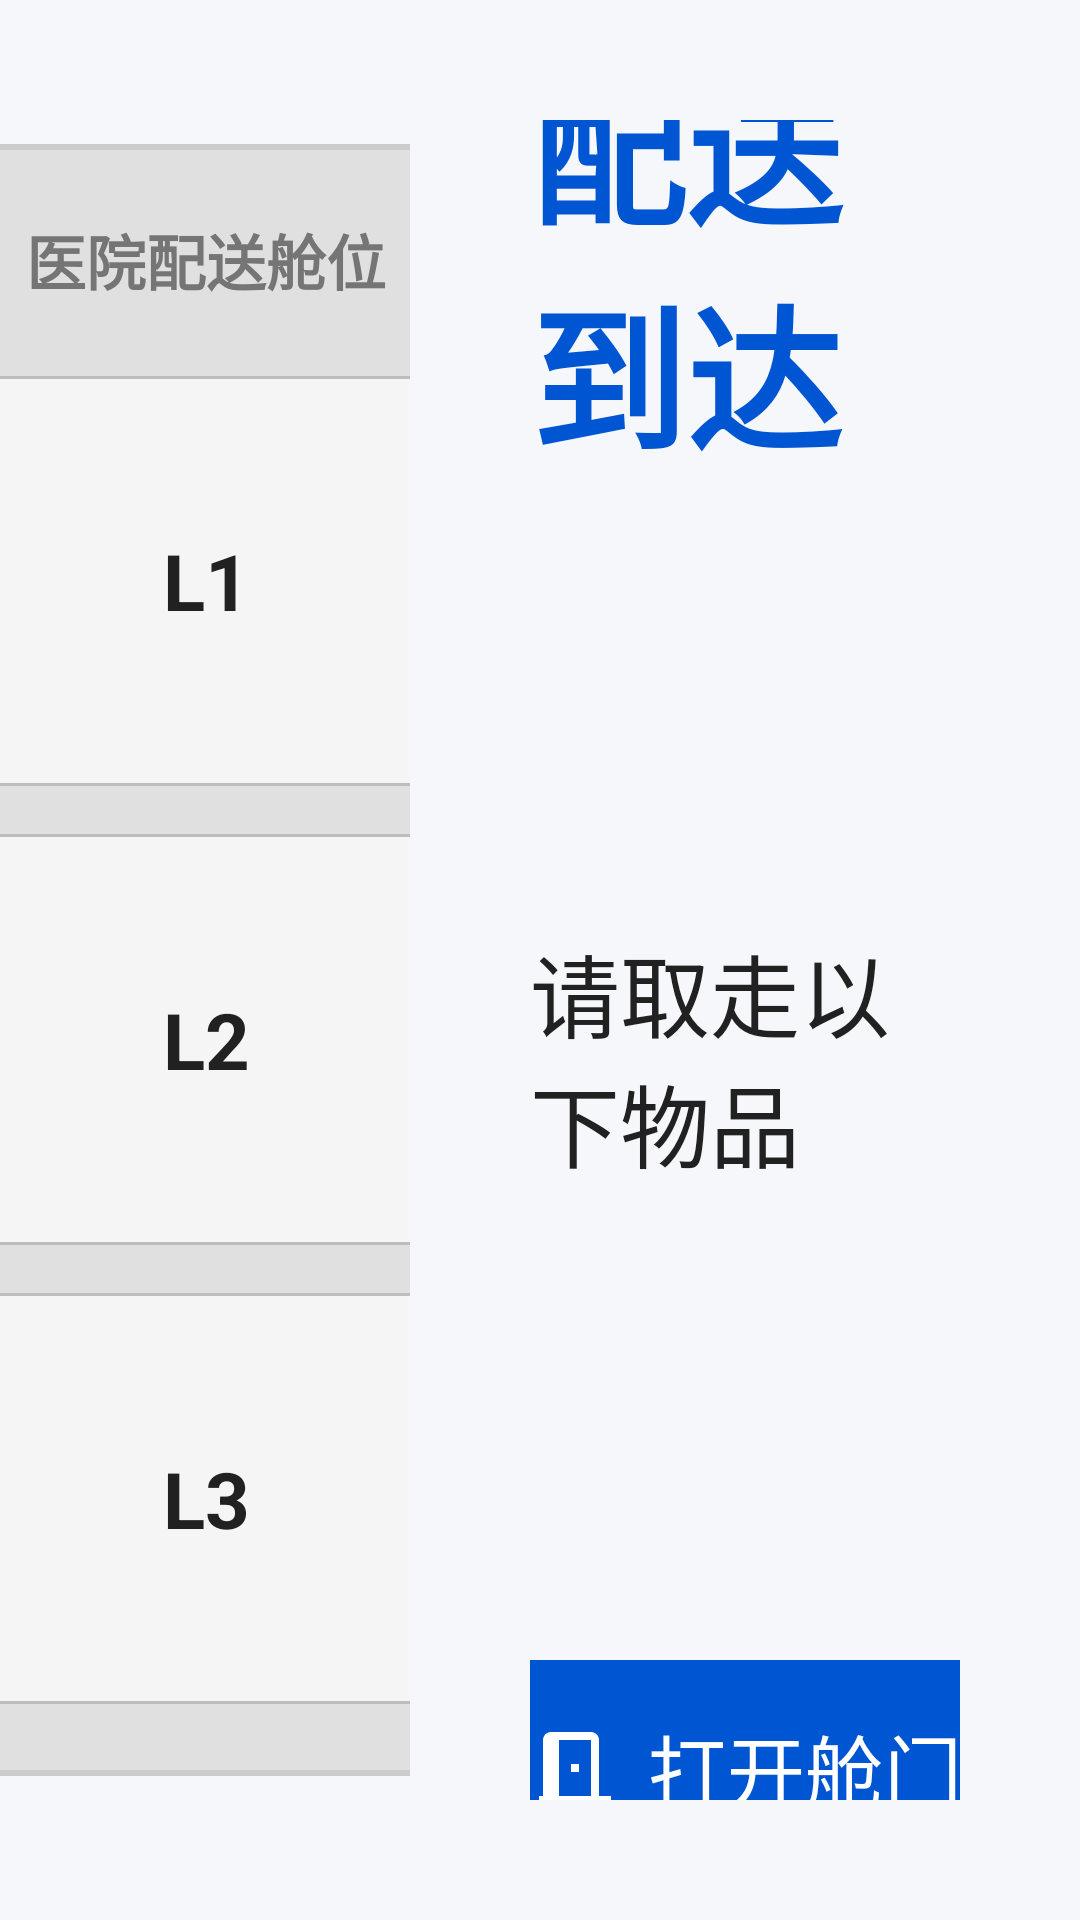

Write the Android layout XML for this screen, with the resource values it uses.
<!-- AndroidManifest.xml: application theme Theme.WeigaoRobotControl -->
<!-- res/layout/activity_confirm_receipt_hospital.xml -->
<?xml version="1.0" encoding="utf-8"?>
<androidx.constraintlayout.widget.ConstraintLayout xmlns:android="http://schemas.android.com/apk/res/android"
    xmlns:app="http://schemas.android.com/apk/res-auto"
    xmlns:tools="http://schemas.android.com/tools"
    android:layout_width="match_parent"
    android:layout_height="match_parent"
    android:background="@color/medical_background"
    tools:context=".ui.main.ConfirmReceiptActivity">

    <androidx.constraintlayout.widget.Guideline
        android:id="@+id/guideline_vertical_split"
        android:layout_width="wrap_content"
        android:layout_height="wrap_content"
        android:orientation="vertical"
        app:layout_constraintGuide_percent="0.38" />

    <androidx.constraintlayout.widget.ConstraintLayout
        android:layout_width="0dp"
        android:layout_height="0dp"
        app:layout_constraintBottom_toBottomOf="parent"
        app:layout_constraintEnd_toStartOf="@+id/guideline_vertical_split"
        app:layout_constraintStart_toStartOf="parent"
        app:layout_constraintTop_toTopOf="parent">

        <LinearLayout
            android:id="@+id/robot_body"
            android:layout_width="260dp"
            android:layout_height="0dp"
            android:layout_marginVertical="48dp"
            android:background="@drawable/bg_robot_frame"
            android:orientation="vertical"
            android:padding="24dp"
            app:layout_constraintBottom_toBottomOf="parent"
            app:layout_constraintEnd_toEndOf="parent"
            app:layout_constraintStart_toStartOf="parent"
            app:layout_constraintTop_toTopOf="parent">

            <TextView
                android:layout_width="match_parent"
                android:layout_height="wrap_content"
                android:layout_marginBottom="24dp"
                android:gravity="center"
                android:text="医院配送舱位"
                android:textColor="@color/medical_text_secondary"
                android:textSize="20sp"
                android:textStyle="bold" />

            <TextView
                android:id="@+id/layer_l1"
                android:layout_width="match_parent"
                android:layout_height="0dp"
                android:layout_marginBottom="16dp"
                android:layout_weight="1"
                android:background="@drawable/item_point_style"
                android:gravity="center"
                android:text="L1"
                android:textColor="@color/medical_text_primary"
                android:textSize="26sp"
                android:textStyle="bold" />

            <TextView
                android:id="@+id/layer_l2"
                android:layout_width="match_parent"
                android:layout_height="0dp"
                android:layout_marginBottom="16dp"
                android:layout_weight="1"
                android:background="@drawable/item_point_style"
                android:gravity="center"
                android:text="L2"
                android:textColor="@color/medical_text_primary"
                android:textSize="26sp"
                android:textStyle="bold" />

            <TextView
                android:id="@+id/layer_l3"
                android:layout_width="match_parent"
                android:layout_height="0dp"
                android:layout_weight="1"
                android:background="@drawable/item_point_style"
                android:gravity="center"
                android:text="L3"
                android:textColor="@color/medical_text_primary"
                android:textSize="26sp"
                android:textStyle="bold" />
        </LinearLayout>
    </androidx.constraintlayout.widget.ConstraintLayout>

    <LinearLayout
        android:id="@+id/info_container"
        android:layout_width="0dp"
        android:layout_height="0dp"
        android:gravity="center"
        android:orientation="vertical"
        android:padding="40dp"
        app:layout_constraintBottom_toBottomOf="parent"
        app:layout_constraintEnd_toEndOf="parent"
        app:layout_constraintStart_toEndOf="@+id/guideline_vertical_split"
        app:layout_constraintTop_toTopOf="parent">

        <TextView
            android:id="@+id/tv_title_status"
            android:layout_width="wrap_content"
            android:layout_height="wrap_content"
            android:text="配送到达"
            android:textColor="@color/medical_primary"
            android:textSize="52sp"
            android:textStyle="bold" />

        <TextView
            android:id="@+id/tv_point_name"
            android:layout_width="wrap_content"
            android:layout_height="wrap_content"
            android:layout_marginTop="14dp"
            android:textColor="@color/medical_text_secondary"
            android:textSize="28sp" />

        <TextView
            android:id="@+id/tv_countdown"
            android:layout_width="wrap_content"
            android:layout_height="wrap_content"
            android:layout_marginTop="24dp"
            android:textColor="@color/medical_warning"
            android:textSize="24sp"
            android:textStyle="bold" />

        <TextView
            android:id="@+id/tv_arrival_duration"
            android:layout_width="wrap_content"
            android:layout_height="wrap_content"
            android:layout_marginTop="8dp"
            android:textColor="@color/medical_success"
            android:textSize="20sp"
            android:visibility="gone" />

        <TextView
            android:id="@+id/tv_instruction"
            android:layout_width="wrap_content"
            android:layout_height="wrap_content"
            android:layout_marginTop="40dp"
            android:text="请取走以下物品"
            android:textColor="@color/medical_text_primary"
            android:textSize="30sp" />

        <TextView
            android:id="@+id/tv_layers_list"
            android:layout_width="wrap_content"
            android:layout_height="wrap_content"
            android:layout_marginTop="12dp"
            android:textColor="@color/medical_primary"
            android:textSize="36sp"
            android:textStyle="bold" />

        <TextView
            android:id="@+id/tv_items_list"
            android:layout_width="wrap_content"
            android:layout_height="wrap_content"
            android:layout_marginTop="16dp"
            android:gravity="center"
            android:lineSpacingExtra="6dp"
            android:textColor="@color/medical_text_secondary"
            android:textSize="22sp" />

        <com.google.android.material.button.MaterialButton
            android:id="@+id/btn_open_cabin"
            android:layout_width="320dp"
            android:layout_height="80dp"
            android:layout_marginTop="48dp"
            android:backgroundTint="@color/medical_primary"
            android:text="打开舱门"
            android:textColor="@color/white"
            android:textSize="26sp"
            app:cornerRadius="40dp"
            app:icon="@drawable/ic_door_open"
            app:iconGravity="textStart"
            app:iconSize="32dp"
            app:iconTint="@color/white" />
    </LinearLayout>

</androidx.constraintlayout.widget.ConstraintLayout>
<!-- resources referenced by this layout -->
<resources>
  <color name="medical_background">#F5F7FA</color>
  <color name="medical_primary">#0056D2</color>
  <color name="medical_success">#00C853</color>
  <color name="medical_text_primary">#212121</color>
  <color name="medical_text_secondary">#757575</color>
  <color name="medical_warning">#FFAB00</color>
  <color name="white">#FFFFFFFF</color>
  <!-- drawable bg_robot_frame (drawable) -->
  <shape xmlns:android="http://schemas.android.com/apk/res/android">
      <solid android:color="#E0E0E0" />
      <corners android:radius="16dp" />
      <stroke android:width="2dp" android:color="#CCCCCC" />
  </shape>
  <!-- drawable ic_door_open (drawable) -->
  <vector xmlns:android="http://schemas.android.com/apk/res/android"
      android:width="24dp"
      android:height="24dp"
      android:viewportWidth="24"
      android:viewportHeight="24">
      <path
          android:fillColor="#FF000000"
          android:pathData="M18,19V5c0,-1.1 -0.9,-2 -2,-2H6c-1.1,0 -2,0.9 -2,2v14H3v2h18v-2h-3zM16,19H8V5h8v14zm-5,-8h2v2h-2v-2z"/>
  </vector>
  <!-- drawable item_point_style (drawable) -->
  <?xml version="1.0" encoding="utf-8"?>
  <selector xmlns:android="http://schemas.android.com/apk/res/android">
      <item android:state_activated="true">
          <shape android:shape="rectangle">
              <solid android:color="@color/medical_primary" />
              <corners android:radius="8dp" />
              <stroke
                  android:width="1dp"
                  android:color="@color/medical_primary_dark" />
          </shape>
      </item>
      <item android:state_selected="true">
          <shape android:shape="rectangle">
              <solid android:color="@color/medical_primary" />
              <corners android:radius="8dp" />
              <stroke
                  android:width="1dp"
                  android:color="@color/medical_primary_dark" />
          </shape>
      </item>
      <item android:state_pressed="true">
          <shape android:shape="rectangle">
              <solid android:color="#E0E0E0" />
              <corners android:radius="8dp" />
          </shape>
      </item>
      <item>
          <shape android:shape="rectangle">
              <solid android:color="#F5F5F5" />
              <corners android:radius="8dp" />
              <stroke android:width="1dp" android:color="#BDBDBD" />
          </shape>
      </item>
  </selector>
  <style name="Theme.WeigaoRobotControl" parent="Base.Theme.WeigaoRobotControl" />
  <color name="medical_primary_dark">#003c8f</color>
  <style name="Base.Theme.WeigaoRobotControl" parent="Theme.Material3.DayNight.NoActionBar">
          
          
      </style>
</resources>
